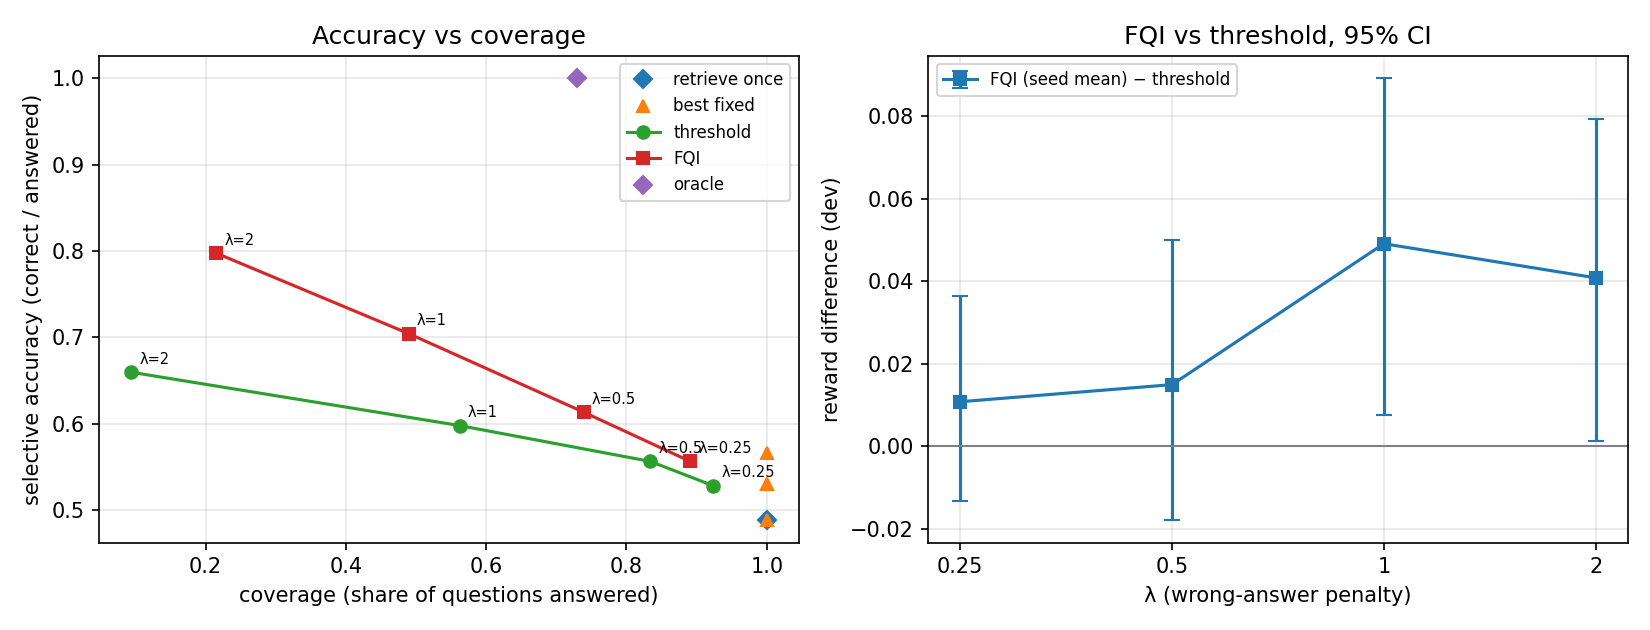

Source data for this figure (header and first rows):
lam, group, reward, InAcc, abstain, sel_acc, RC, LMC, diff_vs_threshold, ci_lo, ci_hi
0.25, retrieve once, 0.29, 0.488, 0.0, 0.488, 1.0, 2.0, -0.00976, -0.0483, 0.02908
0.25, best fixed, 0.29, 0.488, 0.0, 0.488, 1.0, 2.0, -0.00976, -0.0483, 0.02908
0.25, threshold, 0.2998, 0.488, 0.076, 0.5281, 1.132, 2.132, 0.0, 0.0, 0.0
0.25, FQI s0, 0.322, 0.506, 0.094, 0.5585, 1.152, 2.318, 0.02228, -0.0044, 0.05028
0.25, FQI s1, 0.2923, 0.478, 0.122, 0.5444, 1.132, 2.454, -0.00744, -0.04168, 0.02618
0.25, FQI s2, 0.3241, 0.51, 0.108, 0.5717, 1.2, 2.518, 0.02438, -0.0065, 0.05532
0.25, FQI s3, 0.301, 0.484, 0.12, 0.55, 1.128, 2.382, 0.0012, -0.02898, 0.032
0.25, FQI s4, 0.3133, 0.5, 0.102, 0.5568, 1.176, 2.42, 0.01354, -0.01508, 0.04254
0.25, FQI, 0.3106, 0.4956, 0.1092, 0.5564, 1.158, 2.418, 0.01079, -0.0133, 0.03651
0.25, oracle, 0.6885, 0.73, 0.27, 1.0, 0.544, 1.716, 0.3887, 0.3479, 0.4301
0.5, retrieve once, 0.162, 0.488, 0.0, 0.488, 1.0, 2.0, -0.03776, -0.08572, 0.0118
0.5, best fixed, 0.155, 0.53, 0.0, 0.53, 2.0, 3.0, -0.04476, -0.08928, -0.00088
0.5, threshold, 0.1998, 0.464, 0.166, 0.5564, 1.132, 2.132, 0.0, 0.0, 0.0
0.5, FQI s0, 0.2173, 0.448, 0.27, 0.6137, 1.198, 2.492, 0.0175, -0.02226, 0.05998
0.5, FQI s1, 0.2111, 0.438, 0.29, 0.6169, 1.198, 2.55, 0.01134, -0.02908, 0.0521
0.5, FQI s2, 0.221, 0.452, 0.276, 0.6243, 1.266, 2.586, 0.02122, -0.01832, 0.06358
0.5, FQI s3, 0.217, 0.444, 0.282, 0.6184, 1.194, 2.514, 0.01726, -0.02396, 0.0597
0.5, FQI s4, 0.2071, 0.484, 0.188, 0.5961, 1.52, 2.844, 0.00736, -0.02968, 0.04356
0.5, FQI, 0.2147, 0.4532, 0.2612, 0.6134, 1.275, 2.597, 0.01494, -0.01797, 0.04991
0.5, oracle, 0.6885, 0.73, 0.27, 1.0, 0.544, 1.716, 0.4887, 0.4423, 0.5363
1.0, retrieve once, -0.094, 0.488, 0.0, 0.488, 1.0, 2.0, -0.1554, -0.2248, -0.08208
1.0, best fixed, -0.08, 0.53, 0.0, 0.53, 2.0, 3.0, -0.1414, -0.22, -0.06496
1.0, threshold, 0.06142, 0.336, 0.438, 0.5979, 0.694, 1.694, 0.0, 0.0, 0.0
1.0, FQI s0, 0.0941, 0.33, 0.522, 0.6904, 1.198, 2.4, 0.03268, -0.0131, 0.0762
1.0, FQI s1, 0.1173, 0.338, 0.528, 0.7161, 1.17, 2.408, 0.05592, 0.0118, 0.1002
1.0, FQI s2, 0.08636, 0.346, 0.486, 0.6732, 1.248, 2.462, 0.02494, -0.022, 0.0716
1.0, FQI s3, 0.1306, 0.354, 0.514, 0.7284, 1.236, 2.478, 0.06922, 0.02264, 0.1172
1.0, FQI s4, 0.124, 0.356, 0.502, 0.7149, 1.202, 2.494, 0.0626, 0.01244, 0.113
1.0, FQI, 0.1105, 0.3448, 0.5104, 0.7042, 1.211, 2.448, 0.04907, 0.007484, 0.08918
1.0, oracle, 0.6885, 0.73, 0.27, 1.0, 0.544, 1.716, 0.6271, 0.5715, 0.6817
2.0, retrieve once, -0.606, 0.488, 0.0, 0.488, 1.0, 2.0, -0.604, -0.734, -0.472
2.0, best fixed, -0.532, 0.566, 0.0, 0.566, 3.0, 5.0, -0.53, -0.658, -0.4
2.0, threshold, -0.002, 0.062, 0.906, 0.6596, 0.0, 1.0, 0.0, 0.0, 0.0
2.0, FQI s0, 0.03578, 0.19, 0.76, 0.7917, 0.746, 1.846, 0.03778, -0.00962, 0.08424
2.0, FQI s1, 0.01494, 0.178, 0.764, 0.7542, 0.638, 1.758, 0.01694, -0.03274, 0.06444
2.0, FQI s2, 0.06196, 0.156, 0.816, 0.8478, 0.528, 1.582, 0.06396, 0.02674, 0.1036
2.0, FQI s3, 0.03038, 0.172, 0.78, 0.7818, 0.638, 1.686, 0.03238, -0.01474, 0.07718
2.0, FQI s4, 0.05096, 0.162, 0.804, 0.8265, 0.596, 1.662, 0.05296, 0.01424, 0.09114
2.0, FQI, 0.0388, 0.1716, 0.7848, 0.7974, 0.6292, 1.707, 0.0408, 0.001344, 0.0792
2.0, oracle, 0.6885, 0.73, 0.27, 1.0, 0.544, 1.716, 0.6905, 0.6443, 0.7381
